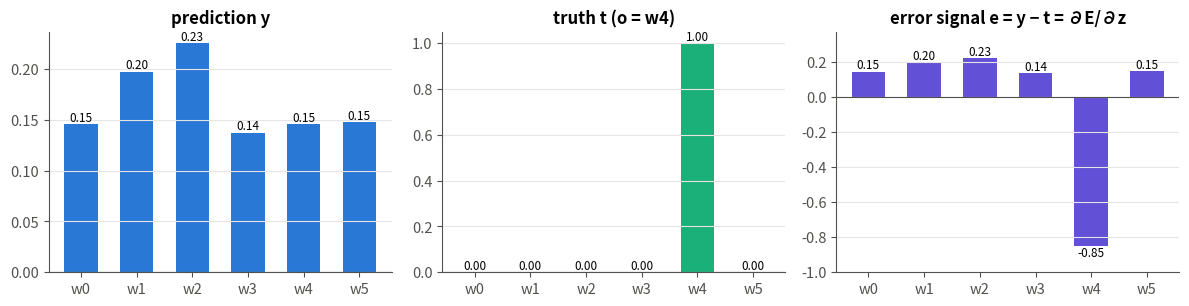
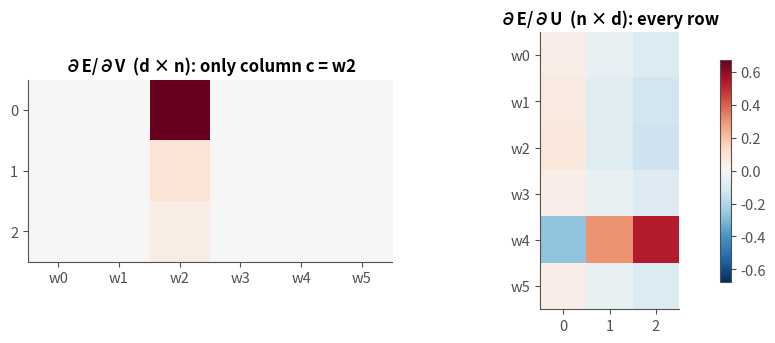
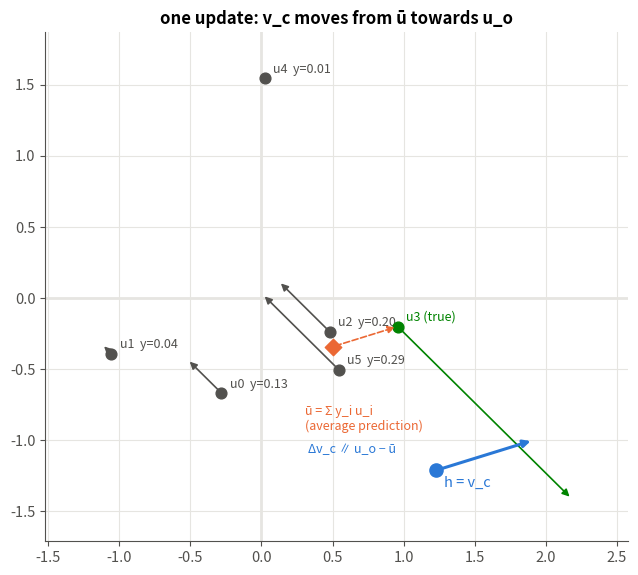

Source code (Python) for these figures, in order:
# -*- coding: utf-8 -*-

"""
∂ 05 · Softmax and Cross-Entropy Gradients for Word2Vec

Python-script version of 05_softmax_cross_entropy_gradients.ipynb.
Run:  python 05_softmax_cross_entropy_gradients.py
(each figure opens in a window; close it to continue)
"""

# Module 03 – Text to Numbers and Word Embeddings · Notebook 5 of 9
# Course notes: pages 11–14 – E=-log(y_o), (∂E)/(∂u_k)=(∂E)/(∂y_o)(Σ_i
# (∂y_o)/(∂z_i)(∂z_i)/(∂u_k)), the quotient-rule derivation of the softmax, Δu_k=η(δ_ok-
# y_k)h^ᵀ, Δv=η(u_o-Σ_i y_iu_i)
#
# The model from notebook 04 predicts neighbours badly (E≈log n). To train it we need ∂E/∂U
# and ∂E/∂V. This notebook derives them step by step, following the notes, checks them
# numerically, and then reads what they mean: the updates have a beautifully simple
# interpretation.
#
# --- What you will learn ---
#   #  |  Result
#   1  |  The softmax derivative (∂y_o)/(∂z_k)=y_o(δ_ok-y_k), via the quotient rule
#   2  |  (∂E)/(∂z_k)=y_k-δ_ok – "prediction minus truth"
#   3  |  Output vectors: Δu_k=η (δ_ok-y_k) h – every row of U changes
#   4  |  Input vectors: Δv_c=η (u_o-Σ_i y_iu_i) – one column of V changes
#   5  |  Gradient check, and a picture of what one update does

# ==============================================================================
# 0 · Setup
# ==============================================================================

import numpy as np
import matplotlib.pyplot as plt
from matplotlib.colors import ListedColormap

# ---------- one consistent, clean plotting style for the whole notebook ----------
C = dict(blue="#2a78d6", orange="#eb6834", aqua="#1baf7a", yellow="#eda100",
         magenta="#e87ba4", green="#008300", violet="#6250d6", red="#e34948",
         ink="#0b0b0b", muted="#52514e", grid="#e6e5e1")
plt.rcParams.update({
    "figure.dpi": 110, "figure.facecolor": "white", "axes.facecolor": "white",
    "axes.edgecolor": C["muted"], "axes.labelcolor": C["ink"], "axes.titleweight": "bold",
    "axes.titlesize": 12, "axes.labelsize": 10.5, "axes.spines.top": False, "axes.spines.right": False,
    "axes.grid": True, "grid.color": C["grid"], "grid.linewidth": 0.8,
    "xtick.color": C["muted"], "ytick.color": C["muted"], "legend.frameon": False,
    "lines.linewidth": 2.0, "font.size": 10.5,
    "axes.prop_cycle": plt.cycler(color=[C[k] for k in
                       ["blue", "orange", "aqua", "yellow", "magenta", "green", "violet", "red"]]),
})
np.set_printoptions(precision=4, suppress=True)

# ==============================================================================
# 1 · The variables
# ==============================================================================
#
# --- Notation for the word2vec notebooks (same as the course notes, pages 10–14) ---
#
#   Symbol  |  Shape  |  Meaning
#   n  |  number  |  vocabulary size: how many different words we know
#   d  |  number  |  embedding size: how many numbers describe one word (notes: typically 300)
#   w_k  |  –  |  the k-th word of the vocabulary, k=1..n
#   x  |  n×1  |  one-hot vector of the input word: all zeros except a 1 at its index
#   V  |  d×n  |  input matrix. Column k, written v_k, is the word vector of w_k
#   h=Vx  |  d×1  |  hidden vector. Because x is one-hot, h is simply the column v_c of the input word c
#   U  |  n×d  |  output matrix. Row k, written u_k, is the "output vector" of w_k
#   z=Uh  |  n×1  |  one score per vocabulary word: z_k=u_k·h
#   y=softmax(z)  |  n×1  |  probabilities: y_k=e^(z_k)/Σ[m] e^(z_m) = predicted chance that w_k is the context word
#   o  |  index  |  the true output (context) word of this training example
#   E=-log y_o  |  number  |  error: minus the log of the probability given to the right word
#   δ_ok  |  number  |  Kronecker delta: 1 if o=k, else 0
#   η  |  number  |  learning rate
#
# No biases and no activation function except the final softmax, so the model has exactly 2 d
# n parameters (notes, page 10).
# New here: t = the one-hot vector of the true output word (t_k=δ_ok), and e=y-t, the
# prediction error vector.
#
# ==============================================================================
# 2 · The forward pass for one training pair, as code
# ==============================================================================
#
# For a pair (c,o) – input word c, true neighbour o:
#
#     h=v_c, z=Uh, y=softmax(z), E=-log y_o
#
# We use a tiny model (n=6 words, d=3) so every number can be printed.

def softmax(z):
    e = np.exp(z - z.max())                 # subtract the max: same result, no overflow
    return e / e.sum()


def forward(V, U, c, o):
    """One skip-gram pair (c → o). Returns h, z, y and the error E."""
    h = V[:, c]                             # h = V x = column c
    z = U @ h                               # z_k = u_k · h
    y = softmax(z)
    return h, z, y, -np.log(y[o])

# A tiny random model and one pair:

rng = np.random.default_rng(0)
n_toy, d_toy = 6, 3
V = rng.normal(0, 0.5, (d_toy, n_toy))
U = rng.normal(0, 0.5, (n_toy, d_toy))
c, o = 2, 4                                 # input word 2, true neighbour 4
h, z, y, E = forward(V, U, c, o)
print("h =", h.round(3))
print("z =", z.round(3))
print("y =", y.round(3), " (sums to", y.sum().round(6), ")")
print(f"E = -log y_o = -log {y[o]:.3f} = {E:.3f}")

# ==============================================================================
# 3 · The derivation, following the notes
# ==============================================================================
#
# We need (∂E)/(∂u_k) for every row of U, and (∂E)/(∂v_c) for the input column of V.
# Everything goes through the scores z, so we first find ∂E/∂z_k.
#
# --- Step 1 – derivative of the error with respect to y_o ---
#
#     E=-log y_o  (∂E)/(∂y_o)=-1/y_o
#
# --- Step 2 – derivative of the softmax (the quotient rule, notes page 12) ---
#
# Write S=Σ[m=1..n] e^(z_m), so y_o=e^(z_o)·dfrac1S. Differentiate the product with respect to
# z_k:
#
#     (∂y_o)/(∂z_k)=frac1S (∂e^(z_o))/(∂z_k)+e^(z_o) (∂)/(∂z_k)(frac1S)=frac1S e^(z_o)(∂z_o)/(∂z_k)+e^(z_o)(-1/(S^2))(∂S)/(∂z_k)_e^(z_k)
#
# Now (∂z_o)/(∂z_k)=δ_ok (1 if o=k, else 0), and (e^(z_o))/S=y_o, (e^(z_k))/S=y_k:
#
#     (∂y_o)/(∂z_k)=y_o δ_ok-y_o y_k=y_o (δ_ok-y_k)
#
# --- Step 3 – combine: the error signal at the scores ---
#
#     (∂E)/(∂z_k)=(∂E)/(∂y_o)·(∂y_o)/(∂z_k)=-frac1y_o y_o (δ_ok-y_k)= y_k-δ_ok
#
# In vector form ∂E/∂z=y-t=e: predicted probability minus the truth, for every word. (The same
# result as softmax + cross-entropy in module 02.)
#
# --- Step 4 – rows of U (output vectors) ---
#
# z_k=u_k·h depends on row u_k and on no other row, and (∂z_k)/(∂u_k)=h^ᵀ. So (notes: the sum
# over i keeps only the term i=k)
#
#     (∂E)/(∂u_k)=Σ_i (∂E)/(∂z_i)(∂z_i)/(∂u_k)=(y_k-δ_ok) h^ᵀ  Δu_k=-η(∂E)/(∂u_k)=η (δ_ok-y_k) h^ᵀ
#
#   case  |  update  |  meaning (notes page 13)
#   k=o (the true word)  |  η (1-y_o) h  |  pull u_o towards h – more so the less sure we were
#   k≠ o  |  -η y_k h  |  push u_k away from h, in proportion to how much we wrongly predicted it. "If 'my' has probability 0, no need to change anything."
#
# --- Step 5 – the input column of V (the word vector) ---
#
# h affects E through every score: (∂z_k)/(∂h)=u_k, so
#
#     (∂E)/(∂h)=Σ[k=1] ^n(y_k-δ_ok) u_k=U^ᵀ(y-t)
#
# Since h=Vx=v_c, only column c of V influences h ("k = input → I; k ≠ input → 0", notes page
# 14):
#
#     Δv_c=-η U^ᵀ(y-t)=η(u_o-Σ[i=1..n] y_i u_i), Δv_k=0 for k≠ c
#
# Notes' interpretation: u_o is "the word I should have predicted", and Σ_i y_iu_i is "each
# word i predicted with probability y_i" – the average prediction. The word vector moves from
# what the model expected towards what actually happened.
#
# ==============================================================================
# 4 · The gradients in code
# ==============================================================================
#
# --- 4.1 · The error signal e=y-t ---

def error_signal(y, o):
    """dE/dz = y - t, where t is the one-hot vector of the true word o."""
    e = y.copy()
    e[o] -= 1.0
    return e

e = error_signal(y, o)
print("y     =", y.round(3))
print("t     =", np.eye(n_toy)[o])
print("e=y-t =", e.round(3), "  (sums to", e.sum().round(10), ")")

# The entries of e always sum to 0 (probabilities sum to 1, and so does t): whatever is added
# to the true word's score is taken from the others.
#
#  Plot: y, t and e for this pair. Only the true word has a negative error (its score must go
#  up); every other word has a positive error equal to its probability (its score must go
#  down).

fig, axs = plt.subplots(1, 3, figsize=(12, 3.2))
words_toy = [f"w{k}" for k in range(n_toy)]
for ax, vals, title, col in [(axs[0], y, "prediction y", C["blue"]), (axs[1], np.eye(n_toy)[o], f"truth t (o = w{o})", C["aqua"]),
                             (axs[2], e, "error signal e = y − t = ∂E/∂z", C["violet"])]:
    bars = ax.bar(words_toy, vals, color=col, width=0.6)
    ax.bar_label(bars, fmt="%.2f", fontsize=8.5); ax.axhline(0, color=C["muted"], lw=0.8)
    ax.set_title(title); ax.grid(axis="x", visible=False)
axs[2].set_ylim(e.min() - 0.15, max(e.max(), 0) + 0.15)
plt.tight_layout(); plt.show()

# --- 4.2 · All gradients for one pair ---
# * `dU = np.outer(e, h)` → row k is e_k h^ᵀ=(y_k-δ_ok)h^ᵀ (Step 4) – an n×d matrix, all rows
#   non-zero.
# * `dh = U.T @ e` → U^ᵀ(y-t) (Step 5); it goes into column c of a zero matrix shaped like V.

def gradients(V, U, c, o):
    """dE/dV and dE/dU for one skip-gram pair (c → o), full softmax."""
    h, z, y, E = forward(V, U, c, o)
    e = error_signal(y, o)                  # dE/dz
    dU = np.outer(e, h)                     # dE/du_k = e_k h^T   (every row)
    dV = np.zeros_like(V)
    dV[:, c] = U.T @ e                      # dE/dv_c = U^T e     (one column only)
    return dV, dU, E

dV, dU, E = gradients(V, U, c, o)
print("non-zero columns of dV:", np.flatnonzero(np.abs(dV).sum(axis=0)), " (only the input word c =", c, ")")
print("non-zero rows of dU   :", np.flatnonzero(np.abs(dU).sum(axis=1)), " (every word)")

# --- 4.3 · Gradient check ---
# Same brute-force check as module 02: nudge each parameter by ±ε and measure the change in E.

def numerical_grad(f, theta, eps=1e-6):
    g = np.zeros_like(theta)
    for idx in np.ndindex(theta.shape):
        old = theta[idx]
        theta[idx] = old + eps; fp = f()
        theta[idx] = old - eps; fm = f()
        theta[idx] = old
        g[idx] = (fp - fm) / (2 * eps)
    return g


def rel_err(a, b):
    return np.linalg.norm(a - b) / (np.linalg.norm(a) + np.linalg.norm(b) + 1e-12)

E_fn = lambda: forward(V, U, c, o)[3]
print(f"dU relative error = {rel_err(dU, numerical_grad(E_fn, U)):.2e}")
print(f"dV relative error = {rel_err(dV, numerical_grad(E_fn, V)):.2e}")

# Both around 10^(-10): the derivation is right.
#
#  Plot: where the gradient lives. ∂E/∂V (left) is zero except for the input word's column;
#  ∂E/∂U (right) touches every row.

fig, axs = plt.subplots(1, 2, figsize=(10.5, 3.6), gridspec_kw=dict(width_ratios=[1.6, 1]))
vmax = max(np.abs(dV).max(), np.abs(dU).max())
axs[0].imshow(dV, cmap="RdBu_r", vmin=-vmax, vmax=vmax)
axs[0].set_title(f"∂E/∂V  (d × n): only column c = w{c}"); axs[0].set_xticks(range(n_toy), words_toy); axs[0].set_yticks(range(d_toy))
im = axs[1].imshow(dU, cmap="RdBu_r", vmin=-vmax, vmax=vmax)
axs[1].set_title("∂E/∂U  (n × d): every row"); axs[1].set_yticks(range(n_toy), words_toy); axs[1].set_xticks(range(d_toy))
for a in axs: a.grid(False)
plt.colorbar(im, ax=axs, shrink=0.8)
plt.show()

# ==============================================================================
# 5 · One update, and what it means geometrically
# ==============================================================================
#
# --- 5.1 · Apply one SGD step ---
# V← V-η ∂E/∂V, U← U-η ∂E/∂U. The true word's probability should rise and E should fall.

eta = 0.5
V_new, U_new = V - eta * dV, U - eta * dU
_, _, y_new, E_new = forward(V_new, U_new, c, o)
print(f"y_o: {y[o]:.3f} → {y_new[o]:.3f}      E: {E:.3f} → {E_new:.3f}")

# --- 5.2 · Check the notes' formula for Δv_c ---
# Δv_c=η(u_o-Σ_i y_iu_i) – "the word I should have predicted minus the average prediction":

expected_u = y @ U                                  # Σ_i y_i u_i  (a d-vector)
delta_vc_notes = eta * (U[o] - expected_u)
print("Δv_c from the gradient :", (V_new[:, c] - V[:, c]).round(4))
print("Δv_c from the notes    :", delta_vc_notes.round(4))

# --- 5.3 · A 2-D picture ---
# With d=2 we can draw everything: the output vectors u_k (one per word), the input vector
# h=v_c, and the update. v_c moves along u_o-bar u, from the average prediction bar u=Σ_i
# y_iu_i towards the true word u_o; the true word's u_o moves towards h, and the others move
# away from h in proportion to y_k.

rng2 = np.random.default_rng(3)
V2 = rng2.normal(0, 0.6, (2, 6)); U2 = rng2.normal(0, 1.0, (6, 2))
c2, o2 = 0, 3
dV2, dU2, _ = gradients(V2, U2, c2, o2)
_, _, y2, _ = forward(V2, U2, c2, o2)
h2 = V2[:, c2]
u_bar = y2 @ U2
print("y =", y2.round(3), "  true word o =", o2)

#  Plot: grey = output vectors u_k (true word in green), blue = input vector h=v_c and its
#  update (arrow), orange = the average prediction bar u. Small arrows on each u_k show their
#  updates.

fig, ax = plt.subplots(figsize=(6.5, 6))
step = 1.5
for k in range(6):
    col = C["green"] if k == o2 else C["muted"]
    ax.scatter(*U2[k], color=col, s=60, zorder=3)
    ax.annotate(f"u{k}" + (" (true)" if k == o2 else f"  y={y2[k]:.2f}"), U2[k], textcoords="offset points", xytext=(6, 4), color=col, fontsize=9)
    ax.annotate("", xy=U2[k] - step * dU2[k], xytext=U2[k], arrowprops=dict(arrowstyle="-|>", color=col, lw=1.2))
ax.scatter(*h2, color=C["blue"], s=90, zorder=4); ax.annotate("h = v_c", h2, textcoords="offset points", xytext=(6, -12), color=C["blue"])
ax.annotate("", xy=h2 - step * dV2[:, c2], xytext=h2, arrowprops=dict(arrowstyle="-|>", color=C["blue"], lw=2.2))
ax.scatter(*u_bar, color=C["orange"], s=70, marker="D", zorder=4)
ax.annotate("ū = Σ y_i u_i\n(average prediction)", u_bar, textcoords="offset points", xytext=(-20, -60), color=C["orange"], fontsize=9)
ax.annotate("", xy=U2[o2], xytext=u_bar, arrowprops=dict(arrowstyle="-|>", color=C["orange"], lw=1.2, ls="--"))
ax.text(h2[0] - 0.9, h2[1] + 0.12, "Δv_c ∥ u_o − ū", color=C["blue"], fontsize=9)
pts = np.vstack([U2, U2 - step * dU2, h2, h2 - step * dV2[:, c2], u_bar])
ax.set_xlim(pts[:, 0].min() - 0.4, pts[:, 0].max() + 0.4); ax.set_ylim(pts[:, 1].min() - 0.3, pts[:, 1].max() + 0.3)
ax.axhline(0, color=C["grid"]); ax.axvline(0, color=C["grid"]); ax.set_aspect("equal")
ax.set_title("one update: v_c moves from ū towards u_o")
plt.tight_layout(); plt.show()

# ==============================================================================
# 6 · How many numbers change per training pair?
# ==============================================================================
#
# From the boxes above, one skip-gram pair updates:
# * all n rows of U → n×d numbers;
# * one column of V → d numbers.
#
# The notes (page 14): "All d×n update ≈ 3×10^7" for d=300, n=10^5, "roughly 10^7 updates" per
# training pair – and a real corpus has billions of pairs. That cost is the subject of
# notebooks 06–08.

for d_, n_ in [(10, 75), (300, 10_000), (300, 100_000)]:
    print(f"d = {d_:>3}, n = {n_:>7,}:  U updates = {n_ * d_:>12,}   V updates = {d_:>4}   per training pair")

# ==============================================================================
# 7 · Summary
# ==============================================================================
#
#   Quantity  |  Formula  |  Code
#   error signal  |  ∂E/∂z=y-t  |  `e = y.copy(); e[o] -= 1`
#   output vectors  |  Δu_k=η(δ_ok-y_k)h^ᵀ  |  `U -= eta * np.outer(e, h)`
#   input vector  |  Δv_c=η(u_o-Σ_i y_iu_i)=-η U^ᵀ e  |  `V[:, c] -= eta * U.T @ e`
#   other input vectors  |  Δv_k=0  |  –
#   cost per pair  |  nd+d numbers  |  –
#
# --- Try it yourself ---
# 1. Derive ∂E/∂z_k for CBOW, where h=frac1rΣ[t] v_c_t. Which columns of V change, and by how
#    much?
# 2. Show that if y=t exactly (a perfect prediction) every gradient is zero.
# 3. Make one word's probability y_k≈0. Confirm its row of U barely changes ("no need to
#    change anything").
# 4. Repeat the SGD step in section 5.1 ten times. How quickly does y_o approach 1?
#
# Next → `06 - Naive Training`: train on the whole corpus with these exact updates.
